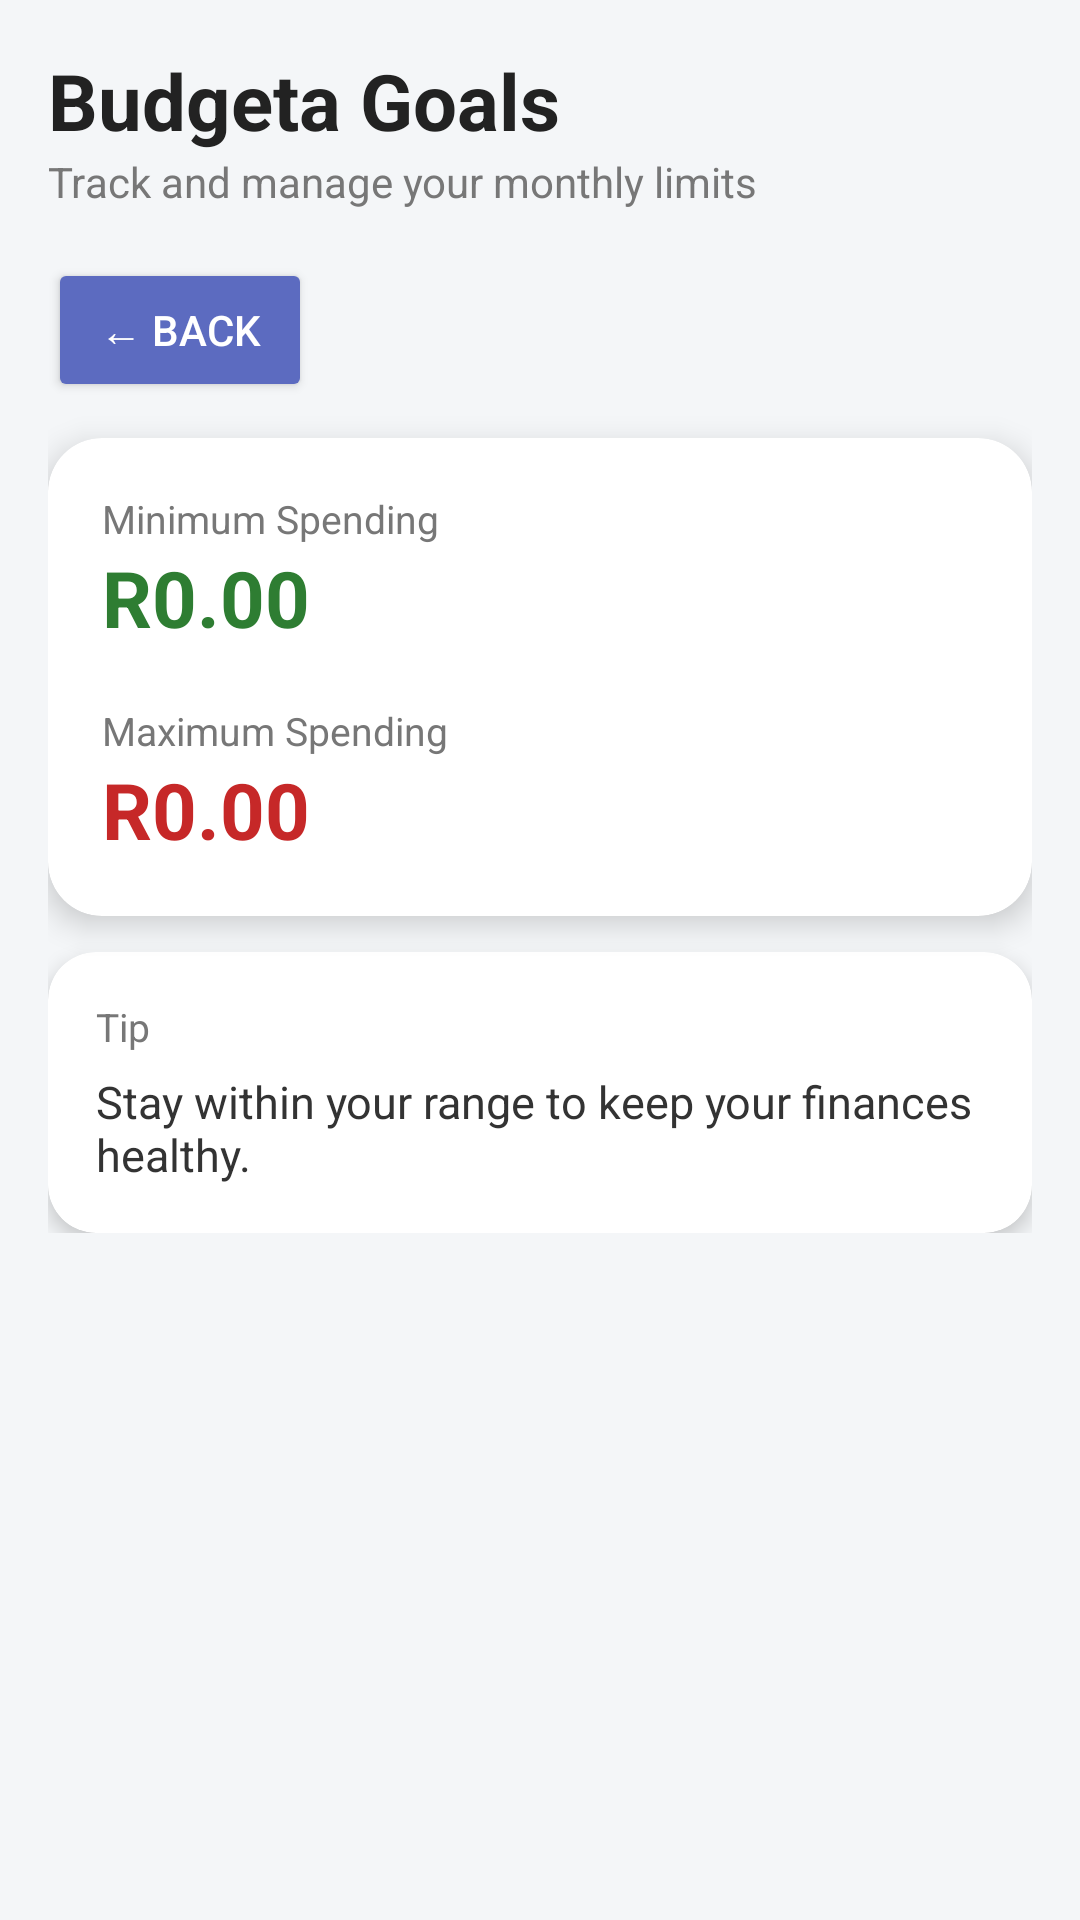

Android layout source for this screen:
<!-- AndroidManifest.xml: application theme Theme.BudgetTrackerApp -->
<!-- res/layout/activity_view_goals.xml -->
<ScrollView xmlns:android="http://schemas.android.com/apk/res/android"
    xmlns:app="http://schemas.android.com/apk/res-auto"
    android:layout_width="match_parent"
    android:layout_height="match_parent"
    android:background="#F4F6F8">

    <LinearLayout
        android:layout_width="match_parent"
        android:layout_height="wrap_content"
        android:orientation="vertical"
        android:padding="16dp">

        
        <TextView
            android:layout_width="wrap_content"
            android:layout_height="wrap_content"
            android:text="Budgeta Goals"
            android:textSize="26sp"
            android:textStyle="bold"
            android:textColor="#222"/>

        <TextView
            android:layout_width="wrap_content"
            android:layout_height="wrap_content"
            android:text="Track and manage your monthly limits"
            android:textSize="14sp"
            android:textColor="#777"
            android:layout_marginBottom="16dp"/>

        
        <Button
            android:id="@+id/backBtn"
            android:layout_width="wrap_content"
            android:layout_height="wrap_content"
            android:text="← Back"
            android:backgroundTint="#5C6BC0"
            android:textColor="#FFFFFF"
            android:layout_marginBottom="12dp"/>

        
        <androidx.cardview.widget.CardView
            android:layout_width="match_parent"
            android:layout_height="wrap_content"
            app:cardCornerRadius="18dp"
            app:cardElevation="6dp"
            android:layout_marginBottom="12dp">

            <LinearLayout
                android:layout_width="match_parent"
                android:layout_height="wrap_content"
                android:orientation="vertical"
                android:padding="18dp">

                <TextView
                    android:layout_width="wrap_content"
                    android:layout_height="wrap_content"
                    android:text="Minimum Spending"
                    android:textSize="13sp"
                    android:textColor="#777"/>

                <TextView
                    android:id="@+id/minTextView"
                    android:layout_width="wrap_content"
                    android:layout_height="wrap_content"
                    android:text="R0.00"
                    android:textSize="26sp"
                    android:textStyle="bold"
                    android:textColor="#2E7D32"
                    android:layout_marginBottom="18dp"/>

                <TextView
                    android:layout_width="wrap_content"
                    android:layout_height="wrap_content"
                    android:text="Maximum Spending"
                    android:textSize="13sp"
                    android:textColor="#777"/>

                <TextView
                    android:id="@+id/maxTextView"
                    android:layout_width="wrap_content"
                    android:layout_height="wrap_content"
                    android:text="R0.00"
                    android:textSize="26sp"
                    android:textStyle="bold"
                    android:textColor="#C62828"/>

            </LinearLayout>
        </androidx.cardview.widget.CardView>

        
        <androidx.cardview.widget.CardView
            android:layout_width="match_parent"
            android:layout_height="wrap_content"
            app:cardCornerRadius="16dp"
            app:cardElevation="4dp">

            <LinearLayout
                android:layout_width="match_parent"
                android:layout_height="wrap_content"
                android:orientation="vertical"
                android:padding="16dp">

                <TextView
                    android:layout_width="wrap_content"
                    android:layout_height="wrap_content"
                    android:text="Tip"
                    android:textSize="13sp"
                    android:textColor="#777"/>

                <TextView
                    android:layout_width="wrap_content"
                    android:layout_height="wrap_content"
                    android:text="Stay within your range to keep your finances healthy."
                    android:textSize="15sp"
                    android:textColor="#333"
                    android:layout_marginTop="6dp"/>

            </LinearLayout>
        </androidx.cardview.widget.CardView>

    </LinearLayout>
</ScrollView>
<!-- resources referenced by this layout -->
<resources>
  <style name="Theme.BudgetTrackerApp" parent="Theme.AppCompat.Light.DarkActionBar" />
</resources>
